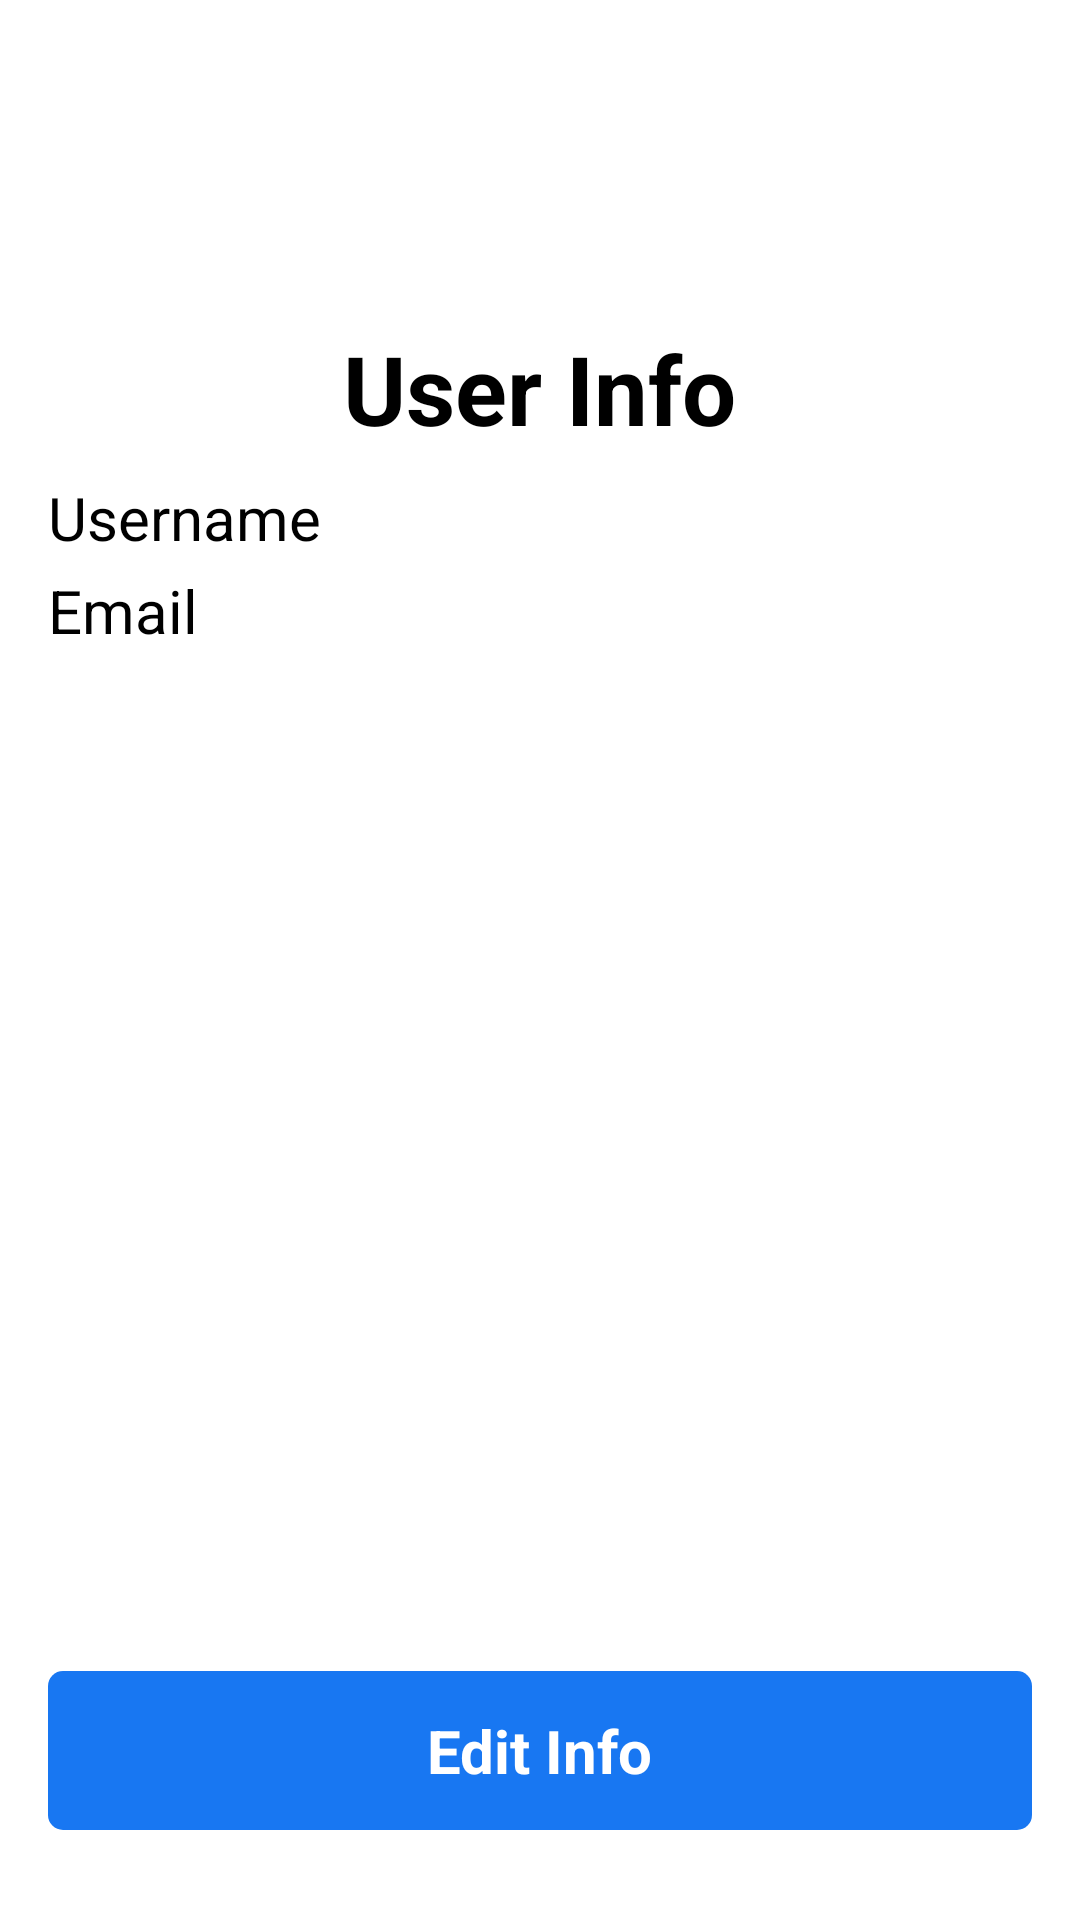

Produce the Android XML layout that renders to this screen, including the resource entries it uses.
<!-- AndroidManifest.xml: application theme Theme._2020T00906 -->
<!-- res/layout/activity_setting.xml -->
<?xml version="1.0" encoding="utf-8"?>
<androidx.constraintlayout.widget.ConstraintLayout
    xmlns:android="http://schemas.android.com/apk/res/android"
    xmlns:app="http://schemas.android.com/apk/res-auto"
    xmlns:tools="http://schemas.android.com/tools"
    android:layout_width="match_parent"
    android:layout_height="match_parent"
    android:padding="16dp"
    tools:context=".SettingsActivity">

    
    <ImageView
        android:id="@+id/back"
        android:layout_width="37dp"
        android:layout_height="35dp"
        android:layout_marginTop="25dp"
        android:clickable="true"
        android:contentDescription="Back"
        android:focusable="true"
        android:src="@drawable/arrow"
        app:layout_constraintStart_toStartOf="parent"
        app:layout_constraintTop_toTopOf="parent" />

    
    <LinearLayout
        android:id="@+id/user_info_layout"
        android:layout_width="0dp"
        android:layout_height="wrap_content"
        android:orientation="vertical"
        android:paddingTop="32dp"
        app:layout_constraintTop_toBottomOf="@id/back"
        app:layout_constraintStart_toStartOf="parent"
        app:layout_constraintEnd_toEndOf="parent">

        <TextView
            android:id="@+id/textView7"
            android:layout_width="wrap_content"
            android:layout_height="wrap_content"
            android:text="User Info"
            android:textSize="32sp"
            android:textStyle="bold"
            android:textColor="@color/black"
            android:layout_gravity="center_horizontal" />

        <TextView
            android:id="@+id/username1"
            android:layout_width="wrap_content"
            android:layout_height="wrap_content"
            android:layout_marginTop="8dp"
            android:text="Username"
            android:textSize="20sp"
            android:textColor="@color/black" />

        <TextView
            android:id="@+id/email2"
            android:layout_width="wrap_content"
            android:layout_height="wrap_content"
            android:layout_marginTop="4dp"
            android:text="Email"
            android:textSize="20sp"
            android:textColor="@color/black" />
    </LinearLayout>

    

    
    <LinearLayout
        android:id="@+id/edit_info"
        android:layout_width="0dp"
        android:layout_height="wrap_content"
        android:layout_marginTop="340dp"
        android:background="@drawable/bg_round_blue"
        android:clickable="true"
        android:contextClickable="true"
        android:focusable="true"
        android:gravity="center"
        android:orientation="vertical"
        android:paddingVertical="13dp"
        app:layout_constraintEnd_toEndOf="parent"
        app:layout_constraintHorizontal_bias="0.0"
        app:layout_constraintStart_toStartOf="parent"
        app:layout_constraintTop_toBottomOf="@id/user_info_layout">

        <TextView
            android:layout_width="wrap_content"
            android:layout_height="wrap_content"
            android:text="Edit Info"
            android:textColor="#FFFFFF"
            android:textSize="20sp"
            android:textStyle="bold" />
    </LinearLayout>

    <LinearLayout
        android:id="@+id/signout"
        android:layout_width="0dp"
        android:layout_height="wrap_content"
        android:layout_marginTop="16dp"
        android:clickable="true"
        android:focusable="true"
        android:gravity="center"
        android:orientation="vertical"
        android:paddingVertical="13dp"
        app:layout_constraintTop_toBottomOf="@id/edit_info"
        app:layout_constraintStart_toStartOf="parent"
        android:background="@drawable/border"
        app:layout_constraintEnd_toEndOf="parent">

        <TextView
            android:layout_width="wrap_content"
            android:layout_height="wrap_content"
            android:text="Signout"
            android:textColor="#BA4242"
            android:textSize="20sp"
            android:textStyle="bold" />
    </LinearLayout>

    
    <TextView
        android:id="@+id/dev"
        android:layout_width="wrap_content"
        android:layout_height="wrap_content"
        android:layout_marginTop="40dp"
        android:clickable="true"
        android:text="About Developer"
        android:textColor="#1877F2"
        android:textSize="16sp"
        app:layout_constraintEnd_toEndOf="parent"
        app:layout_constraintStart_toStartOf="parent"
        app:layout_constraintTop_toBottomOf="@id/signout" />

</androidx.constraintlayout.widget.ConstraintLayout>
<!-- resources referenced by this layout -->
<resources>
  <!-- drawable bg_round_blue (drawable) -->
  <?xml version="1.0" encoding="utf-8"?>
  <shape xmlns:android="http://schemas.android.com/apk/res/android"
  android:shape="rectangle">
  
  
  <solid android:color="#1877f2"/>
  
  
  <corners android:radius="5dp"/>
  </shape>
  <style name="Theme._2020T00906" parent="Theme.MaterialComponents.DayNight.NoActionBar">
          
          <item name="colorPrimary">@color/black</item>
          <item name="colorPrimaryVariant">@color/black</item>
          <item name="colorOnPrimary">@color/black</item>
          
          <item name="colorSecondary">@color/teal_200</item>
          <item name="colorSecondaryVariant">@color/teal_700</item>
          <item name="colorOnSecondary">@color/black</item>
          
          <item name="android:statusBarColor">?attr/colorPrimaryVariant</item>
          
      </style>
  <!-- not gathered from this repository: default colours our renderer supplied (Android Studio template values) -->
  <color name="teal_200">#FF03DAC5</color>
  <color name="teal_700">#FF018786</color>
  <color name="black">#FF000000</color>
</resources>
